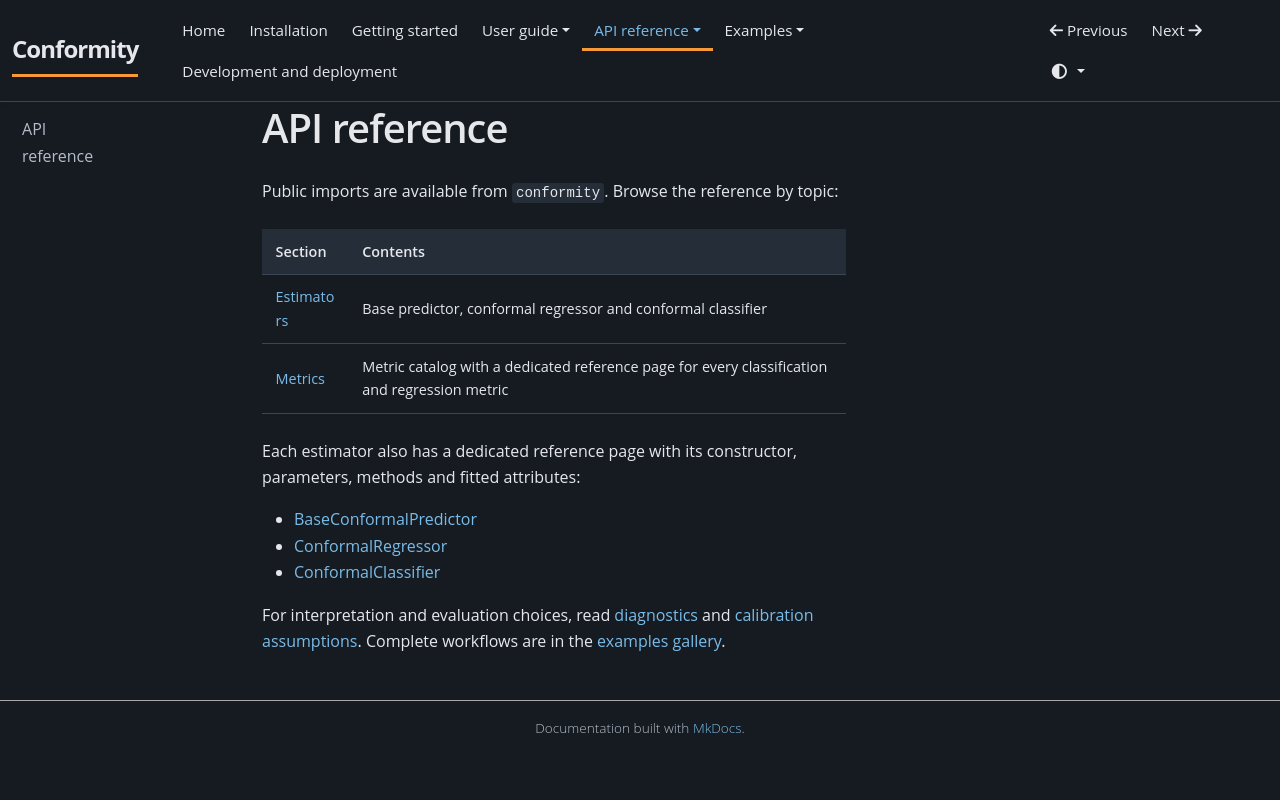

repository: JackGreenaway/Conformity · page: api/index.html · generator: mkdocs

# API reference

Public imports are available from `conformity`. Browse the reference by topic:

| Section | Contents |
| --- | --- |
| [Estimators](estimators.md) | Base predictor, conformal regressor and conformal classifier |
| [Metrics](metrics.md) | Metric catalog with a dedicated reference page for every classification and regression metric |

Each estimator also has a dedicated reference page with its constructor,
parameters, methods and fitted attributes:

- [BaseConformalPredictor](../classes/base-conformal-predictor.md)
- [ConformalRegressor](../classes/conformal-regressor.md)
- [ConformalClassifier](../classes/conformal-classifier.md)

For interpretation and evaluation choices, read [diagnostics](../user-guide/diagnostics.md)
and [calibration assumptions](../user-guide/calibration.md). Complete workflows
are in the [examples gallery](../examples/index.md).
